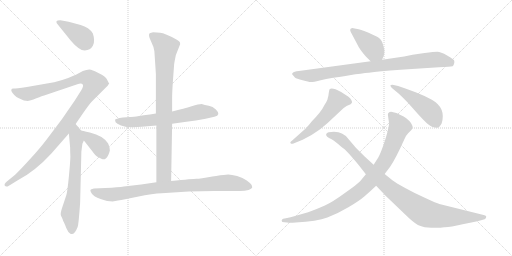
t = 0.00 s
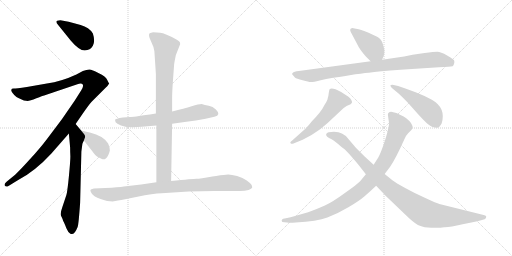
t = 2.17 s
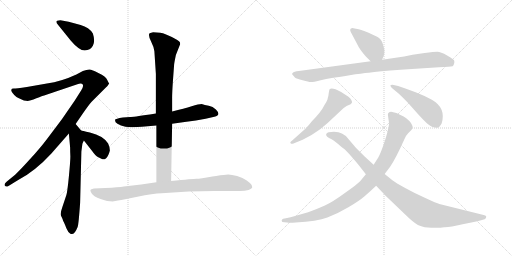
t = 4.33 s
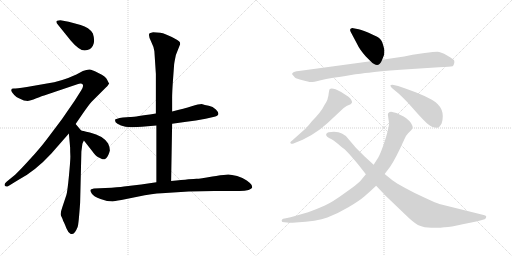
t = 6.49 s
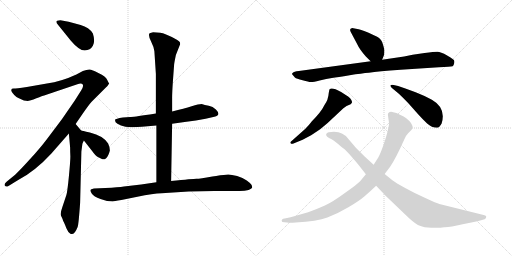
t = 8.66 s
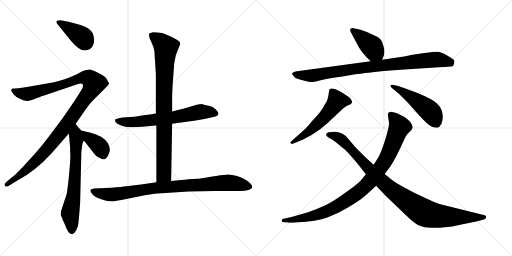
t = 10.82 s

The animated SVG that drew these frames (rendered in a browser with its animation timeline set to each time). Animation: 13 CSS @keyframes rules; one cycle of 10.82 s.

<svg version="1.1" viewBox="0 0 2048 1024" xmlns="http://www.w3.org/2000/svg">
  <g stroke="lightgray" stroke-dasharray="1,1" stroke-width="1" transform="scale(4, 4)">
    <line x1="0" y1="0" x2="256" y2="256"></line>
    <line x1="256" y1="0" x2="0" y2="256"></line>
    <line x1="128" y1="0" x2="128" y2="256"></line>
    <line x1="0" y1="128" x2="256" y2="128"></line>
    <line x1="256" y1="0" x2="512" y2="256"></line>
    <line x1="512" y1="0" x2="256" y2="256"></line>
    <line x1="384" y1="0" x2="384" y2="256"></line>
    <line x1="256" y1="128" x2="512" y2="128"></line>
  </g>
<g transform="scale(1, -1) translate(0, -850)">
   <style type="text/css">
    @keyframes keyframes0 {
      from {
       stroke: black;
       stroke-dashoffset: 390;
       stroke-width: 128;
       }
       56% {
       animation-timing-function: step-end;
       stroke: black;
       stroke-dashoffset: 0;
       stroke-width: 128;
       }
       to {
       stroke: black;
       stroke-width: 1024;
       }
       }
       #make-me-a-hanzi-animation-0 {
         animation: keyframes0 0.567383s both;
         animation-delay: 0.000000s;
         animation-timing-function: linear;
       }
    @keyframes keyframes1 {
      from {
       stroke: black;
       stroke-dashoffset: 1139;
       stroke-width: 128;
       }
       79% {
       animation-timing-function: step-end;
       stroke: black;
       stroke-dashoffset: 0;
       stroke-width: 128;
       }
       to {
       stroke: black;
       stroke-width: 1024;
       }
       }
       #make-me-a-hanzi-animation-1 {
         animation: keyframes1 1.176921s both;
         animation-delay: 0.567383s;
         animation-timing-function: linear;
       }
    @keyframes keyframes2 {
      from {
       stroke: black;
       stroke-dashoffset: 675;
       stroke-width: 128;
       }
       69% {
       animation-timing-function: step-end;
       stroke: black;
       stroke-dashoffset: 0;
       stroke-width: 128;
       }
       to {
       stroke: black;
       stroke-width: 1024;
       }
       }
       #make-me-a-hanzi-animation-2 {
         animation: keyframes2 0.799316s both;
         animation-delay: 1.744304s;
         animation-timing-function: linear;
       }
    @keyframes keyframes3 {
      from {
       stroke: black;
       stroke-dashoffset: 383;
       stroke-width: 128;
       }
       55% {
       animation-timing-function: step-end;
       stroke: black;
       stroke-dashoffset: 0;
       stroke-width: 128;
       }
       to {
       stroke: black;
       stroke-width: 1024;
       }
       }
       #make-me-a-hanzi-animation-3 {
         animation: keyframes3 0.561686s both;
         animation-delay: 2.543620s;
         animation-timing-function: linear;
       }
    @keyframes keyframes4 {
      from {
       stroke: black;
       stroke-dashoffset: 653;
       stroke-width: 128;
       }
       68% {
       animation-timing-function: step-end;
       stroke: black;
       stroke-dashoffset: 0;
       stroke-width: 128;
       }
       to {
       stroke: black;
       stroke-width: 1024;
       }
       }
       #make-me-a-hanzi-animation-4 {
         animation: keyframes4 0.781413s both;
         animation-delay: 3.105306s;
         animation-timing-function: linear;
       }
    @keyframes keyframes5 {
      from {
       stroke: black;
       stroke-dashoffset: 870;
       stroke-width: 128;
       }
       74% {
       animation-timing-function: step-end;
       stroke: black;
       stroke-dashoffset: 0;
       stroke-width: 128;
       }
       to {
       stroke: black;
       stroke-width: 1024;
       }
       }
       #make-me-a-hanzi-animation-5 {
         animation: keyframes5 0.958008s both;
         animation-delay: 3.886719s;
         animation-timing-function: linear;
       }
    @keyframes keyframes6 {
      from {
       stroke: black;
       stroke-dashoffset: 907;
       stroke-width: 128;
       }
       75% {
       animation-timing-function: step-end;
       stroke: black;
       stroke-dashoffset: 0;
       stroke-width: 128;
       }
       to {
       stroke: black;
       stroke-width: 1024;
       }
       }
       #make-me-a-hanzi-animation-6 {
         animation: keyframes6 0.988118s both;
         animation-delay: 4.844727s;
         animation-timing-function: linear;
       }
    @keyframes keyframes7 {
      from {
       stroke: black;
       stroke-dashoffset: 412;
       stroke-width: 128;
       }
       57% {
       animation-timing-function: step-end;
       stroke: black;
       stroke-dashoffset: 0;
       stroke-width: 128;
       }
       to {
       stroke: black;
       stroke-width: 1024;
       }
       }
       #make-me-a-hanzi-animation-7 {
         animation: keyframes7 0.585286s both;
         animation-delay: 5.832845s;
         animation-timing-function: linear;
       }
    @keyframes keyframes8 {
      from {
       stroke: black;
       stroke-dashoffset: 893;
       stroke-width: 128;
       }
       74% {
       animation-timing-function: step-end;
       stroke: black;
       stroke-dashoffset: 0;
       stroke-width: 128;
       }
       to {
       stroke: black;
       stroke-width: 1024;
       }
       }
       #make-me-a-hanzi-animation-8 {
         animation: keyframes8 0.976725s both;
         animation-delay: 6.418131s;
         animation-timing-function: linear;
       }
    @keyframes keyframes9 {
      from {
       stroke: black;
       stroke-dashoffset: 553;
       stroke-width: 128;
       }
       64% {
       animation-timing-function: step-end;
       stroke: black;
       stroke-dashoffset: 0;
       stroke-width: 128;
       }
       to {
       stroke: black;
       stroke-width: 1024;
       }
       }
       #make-me-a-hanzi-animation-9 {
         animation: keyframes9 0.700033s both;
         animation-delay: 7.394856s;
         animation-timing-function: linear;
       }
    @keyframes keyframes10 {
      from {
       stroke: black;
       stroke-dashoffset: 479;
       stroke-width: 128;
       }
       61% {
       animation-timing-function: step-end;
       stroke: black;
       stroke-dashoffset: 0;
       stroke-width: 128;
       }
       to {
       stroke: black;
       stroke-width: 1024;
       }
       }
       #make-me-a-hanzi-animation-10 {
         animation: keyframes10 0.639811s both;
         animation-delay: 8.094889s;
         animation-timing-function: linear;
       }
    @keyframes keyframes11 {
      from {
       stroke: black;
       stroke-dashoffset: 954;
       stroke-width: 128;
       }
       76% {
       animation-timing-function: step-end;
       stroke: black;
       stroke-dashoffset: 0;
       stroke-width: 128;
       }
       to {
       stroke: black;
       stroke-width: 1024;
       }
       }
       #make-me-a-hanzi-animation-11 {
         animation: keyframes11 1.026367s both;
         animation-delay: 8.734700s;
         animation-timing-function: linear;
       }
    @keyframes keyframes12 {
      from {
       stroke: black;
       stroke-dashoffset: 997;
       stroke-width: 128;
       }
       76% {
       animation-timing-function: step-end;
       stroke: black;
       stroke-dashoffset: 0;
       stroke-width: 128;
       }
       to {
       stroke: black;
       stroke-width: 1024;
       }
       }
       #make-me-a-hanzi-animation-12 {
         animation: keyframes12 1.061361s both;
         animation-delay: 9.761067s;
         animation-timing-function: linear;
       }
</style>
<path d="M 283.5 687.5 Q 316.5 648.5 339.0 648.5 Q 361.5 648.5 371.5 667.0 Q 381.5 685.5 371.5 716.5 Q 356.5 741.5 322.5 750.5 L 274.5 763.5 L 241.5 769.5 Q 213.5 769.5 233.5 749.5 L 283.5 687.5 Z" fill="lightgray"></path> 
<path d="M 109.5 446.5 Q 119.5 446.5 145.5 457.0 Q 171.5 467.5 176.5 468.5 L 309.5 513.5 Q 326.5 518.5 331.0 512.0 Q 335.5 505.5 324.5 488.5 L 298.5 447.5 L 247.5 373.5 L 186.5 292.5 Q 162.5 260.5 119.5 213.0 Q 76.5 165.5 60.5 151.5 L 27.5 124.5 Q 14.5 113.5 19.5 107.0 Q 24.5 100.5 35.5 107.5 L 69.5 128.5 Q 139.5 164.5 205.5 236.5 L 275.5 316.5 L 302.5 354.5 L 328.5 392.5 Q 357.5 434.5 367.5 444.5 L 423.5 500.5 Q 430.5 505.5 436.5 516.5 L 436.5 517.5 Q 435.5 518.5 434.5 519.5 L 428.5 531.5 Q 424.5 543.5 393.5 558.5 Q 368.5 572.5 357.5 572.5 Q 346.5 572.5 331.5 566.5 L 305.5 552.5 Q 245.5 524.5 187.5 516.5 L 107.5 502.5 Q 63.5 496.5 54.5 496.5 Q 45.5 496.5 45.5 491.5 Q 44.5 490.5 46.0 485.0 Q 47.5 479.5 57.0 470.5 Q 66.5 461.5 73.5 458.5 L 95.5 448.5 Q 105.5 448.5 109.5 446.5 Z" fill="lightgray"></path> 
<path d="M 275.5 316.5 L 280.5 260.5 Q 280.5 243.5 281.5 225.5 Q 281.5 206.5 275.5 144.5 Q 269.5 82.5 265.5 70.5 L 249.5 22.5 Q 239.5 -5.5 244.5 -13.5 Q 248.5 -21.5 250.5 -26.5 Q 251.5 -31.5 255.5 -38.5 Q 258.5 -44.5 265.5 -62.5 Q 272.5 -79.5 281.5 -84.5 Q 296.5 -93.5 310.5 -57.5 Q 314.5 -47.5 320.5 39.5 L 325.5 244.5 L 329.5 274.5 Q 329.5 276.5 335.5 288.5 C 343.5 306.5 343.5 306.5 324.5 328.5 L 302.5 354.5 C 283.5 377.5 272.5 346.5 275.5 316.5 Z" fill="lightgray"></path> 
<path d="M 335.5 288.5 L 368.5 246.5 Q 382.5 226.5 391.5 222.5 Q 399.5 218.5 407.5 214.5 Q 415.5 209.5 424.5 217.5 Q 433.5 225.5 439.5 248.5 Q 439.5 262.5 432.5 276.5 Q 413.5 307.5 359.5 320.5 Q 326.5 328.5 324.5 328.5 C 300.5 333.5 316.5 312.5 335.5 288.5 Z" fill="lightgray"></path> 
<path d="M 623.5 396.5 L 599.5 392.5 Q 530.5 382.5 520.5 382.5 L 491.5 380.5 Q 461.5 375.5 460.5 372.0 Q 459.5 368.5 462.5 361.5 Q 466.5 355.5 484.0 348.0 Q 501.5 340.5 531.5 341.5 L 567.5 343.5 L 625.5 348.5 L 688.5 355.5 L 738.5 362.5 Q 786.5 367.5 822.5 375.5 L 857.5 383.5 Q 886.5 389.5 863.5 412.5 Q 851.5 423.5 835.0 427.0 Q 818.5 430.5 806.5 434.5 Q 795.5 434.5 766.5 425.0 Q 737.5 415.5 688.5 404.5 L 623.5 396.5 Z" fill="lightgray"></path> 
<path d="M 612.5 721.5 Q 604.5 720.5 598.5 717.5 Q 591.5 710.5 603.5 686.5 Q 615.5 662.5 617.5 645.5 L 623.5 554.5 L 623.5 396.5 L 625.5 348.5 L 625.5 121.5 C 625.5 91.5 683.5 96.5 684.5 126.5 L 688.5 355.5 L 688.5 404.5 L 688.5 459.5 Q 688.5 480.5 691.5 524.5 L 696.5 592.5 Q 697.5 601.5 703.5 630.5 L 720.5 673.5 Q 720.5 677.5 719.5 681.5 Q 718.5 684.5 707.5 691.5 Q 659.5 718.5 640.5 719.5 L 612.5 721.5 Z" fill="lightgray"></path> 
<path d="M 625.5 121.5 L 564.5 112.5 L 495.5 104.5 Q 474.5 101.5 421.5 98.5 L 375.5 96.5 Q 362.5 94.5 361.5 90.5 Q 360.5 86.5 367.5 75.5 Q 374.5 64.5 402.0 54.5 Q 429.5 44.5 451.5 44.5 Q 454.5 45.5 485.5 50.5 L 549.5 63.5 Q 612.5 76.5 646.5 77.5 L 754.5 84.5 L 856.5 86.5 L 950.5 86.5 Q 976.5 85.5 994.5 90.5 Q 1006.5 95.5 1008.5 99.5 Q 1009.5 102.5 1006.5 110.5 Q 1002.5 117.5 987.0 128.5 Q 971.5 139.5 948.5 146.0 Q 925.5 152.5 913.0 152.5 Q 900.5 152.5 864.5 146.5 L 849.5 144.5 Q 799.5 135.5 786.0 135.0 Q 772.5 134.5 684.5 126.5 L 625.5 121.5 Z" fill="lightgray"></path> 
<path d="M 1462.5 625.5 L 1482.5 605.5 C 1503.5 584.5 1517.5 583.5 1528.5 611.5 L 1536.5 631.5 Q 1537.5 641.5 1537.5 648.5 Q 1537.5 654.5 1531.5 673.5 Q 1526.5 692.5 1513.5 700.5 Q 1501.5 707.5 1474.5 719.5 Q 1447.5 731.5 1434.5 733.5 L 1413.5 737.5 Q 1407.5 738.5 1402.5 735.5 Q 1398.5 731.5 1402.5 723.5 L 1429.5 672.5 Q 1437.5 654.5 1462.5 625.5 Z" fill="lightgray"></path> 
<path d="M 1482.5 605.5 L 1195.5 566.5 Q 1174.5 564.5 1171.5 559.5 Q 1166.5 555.5 1168.5 553.5 L 1179.5 540.5 Q 1185.5 535.5 1210.5 529.5 Q 1235.5 522.5 1242.5 522.5 Q 1250.5 521.5 1278.5 528.5 Q 1306.5 535.5 1327.5 538.5 Q 1349.5 541.5 1398.5 549.5 Q 1447.5 557.5 1475.5 559.5 Q 1512.5 566.5 1602.5 571.5 L 1755.5 581.5 Q 1801.5 583.5 1810.5 585.5 Q 1814.5 588.5 1816.5 596.5 Q 1818.5 603.5 1816.5 608.5 Q 1815.5 612.5 1788.5 628.5 Q 1762.5 643.5 1749.5 643.5 Q 1736.5 643.5 1698.5 638.5 L 1650.5 631.5 L 1616.5 624.5 L 1528.5 611.5 L 1482.5 605.5 Z" fill="lightgray"></path> 
<path d="M 1220.5 334.5 L 1167.5 287.5 Q 1158.5 280.5 1162.5 277.5 Q 1164.5 273.5 1171.5 275.5 L 1210.5 291.5 L 1244.5 309.5 L 1280.5 333.5 L 1310.5 358.5 L 1373.5 417.5 Q 1384.5 428.5 1402.5 433.5 Q 1406.5 437.5 1408.5 441.5 Q 1408.5 448.5 1400.5 457.5 Q 1392.5 465.5 1384.5 469.5 L 1364.5 482.5 Q 1327.5 502.5 1318.5 493.5 Q 1316.5 491.5 1313.5 467.5 L 1309.5 451.5 Q 1306.5 443.5 1298.5 431.5 Q 1284.5 402.5 1247.5 365.5 Q 1236.5 350.5 1220.5 334.5 Z" fill="lightgray"></path> 
<path d="M 1592.5 506.5 L 1574.5 510.5 Q 1553.5 512.5 1566.5 499.5 L 1596.5 474.5 Q 1612.5 459.5 1633.5 437.5 L 1672.5 393.5 Q 1691.5 372.5 1708.5 356.5 Q 1726.5 339.5 1748.5 339.5 Q 1757.5 339.5 1766.5 356.5 Q 1785.5 418.5 1727.5 451.5 Q 1698.5 467.5 1662.5 481.5 L 1621.5 496.5 L 1592.5 506.5 Z" fill="lightgray"></path> 
<path d="M 1551.5 391.5 L 1556.5 355.5 Q 1552.5 326.5 1537.5 281.5 Q 1522.5 236.5 1512.5 219.5 L 1494.5 191.5 L 1463.5 153.5 L 1440.5 125.5 Q 1429.5 113.5 1379.5 78.5 Q 1330.5 42.5 1299.5 28.5 Q 1268.5 14.5 1232.5 1.5 L 1176.5 -14.5 Q 1164.5 -18.5 1143.5 -22.5 L 1132.5 -24.5 Q 1127.5 -26.5 1126.5 -32.5 Q 1126.5 -38.5 1137.5 -38.5 L 1148.5 -39.5 Q 1156.5 -41.5 1182.5 -39.5 Q 1268.5 -35.5 1309.5 -19.5 Q 1351.5 -3.5 1393.5 21.5 Q 1436.5 46.5 1459.5 66.5 Q 1482.5 86.5 1504.5 107.5 L 1538.5 154.5 L 1560.5 183.5 Q 1583.5 217.5 1617.5 293.5 Q 1623.5 308.5 1632.5 317.5 L 1645.5 330.5 Q 1648.5 333.5 1650.5 341.5 Q 1650.5 350.5 1638.5 365.5 Q 1623.5 379.5 1614.5 384.5 L 1585.5 398.5 L 1564.5 403.5 Q 1551.5 402.5 1551.5 391.5 Z" fill="lightgray"></path> 
<path d="M 1494.5 191.5 L 1457.5 225.5 L 1423.5 259.5 L 1394.5 293.5 Q 1383.5 309.5 1367.5 316.5 Q 1349.5 326.5 1314.5 321.5 Q 1306.5 319.5 1304.5 313.5 Q 1302.5 304.5 1326.5 293.5 Q 1334.5 289.5 1353.5 273.5 Q 1373.5 256.5 1379.5 252.5 Q 1385.5 247.5 1406.5 223.5 Q 1417.5 211.5 1438.5 185.5 L 1463.5 153.5 L 1504.5 107.5 L 1543.5 66.5 L 1636.5 -22.5 Q 1665.5 -48.5 1679.5 -52.5 Q 1695.5 -59.5 1725.5 -60.5 Q 1756.5 -62.5 1776.5 -58.5 Q 1797.5 -59.5 1850.5 -46.5 Q 1915.5 -34.5 1938.5 -26.5 Q 1943.5 -24.5 1944.5 -18.5 Q 1945.5 -15.5 1943.5 -13.5 Q 1942.5 -11.5 1934.5 -9.5 L 1757.5 34.5 Q 1746.5 37.5 1703.5 57.5 Q 1660.5 76.5 1622.5 97.5 Q 1584.5 118.5 1569.5 129.5 L 1538.5 154.5 L 1494.5 191.5 Z" fill="lightgray"></path> 
      <clipPath id="make-me-a-hanzi-clip-0">
      <path d="M 283.5 687.5 Q 316.5 648.5 339.0 648.5 Q 361.5 648.5 371.5 667.0 Q 381.5 685.5 371.5 716.5 Q 356.5 741.5 322.5 750.5 L 274.5 763.5 L 241.5 769.5 Q 213.5 769.5 233.5 749.5 L 283.5 687.5 Z" fill="lightgray"></path>
      </clipPath>
      <path clip-path="url(#make-me-a-hanzi-clip-0)" d="M 235.5 760.5 L 324.5 704.5 L 341.5 681.5 " fill="none" id="make-me-a-hanzi-animation-0" stroke-dasharray="262 524" stroke-linecap="round"></path>

      <clipPath id="make-me-a-hanzi-clip-1">
      <path d="M 109.5 446.5 Q 119.5 446.5 145.5 457.0 Q 171.5 467.5 176.5 468.5 L 309.5 513.5 Q 326.5 518.5 331.0 512.0 Q 335.5 505.5 324.5 488.5 L 298.5 447.5 L 247.5 373.5 L 186.5 292.5 Q 162.5 260.5 119.5 213.0 Q 76.5 165.5 60.5 151.5 L 27.5 124.5 Q 14.5 113.5 19.5 107.0 Q 24.5 100.5 35.5 107.5 L 69.5 128.5 Q 139.5 164.5 205.5 236.5 L 275.5 316.5 L 302.5 354.5 L 328.5 392.5 Q 357.5 434.5 367.5 444.5 L 423.5 500.5 Q 430.5 505.5 436.5 516.5 L 436.5 517.5 Q 435.5 518.5 434.5 519.5 L 428.5 531.5 Q 424.5 543.5 393.5 558.5 Q 368.5 572.5 357.5 572.5 Q 346.5 572.5 331.5 566.5 L 305.5 552.5 Q 245.5 524.5 187.5 516.5 L 107.5 502.5 Q 63.5 496.5 54.5 496.5 Q 45.5 496.5 45.5 491.5 Q 44.5 490.5 46.0 485.0 Q 47.5 479.5 57.0 470.5 Q 66.5 461.5 73.5 458.5 L 95.5 448.5 Q 105.5 448.5 109.5 446.5 Z" fill="lightgray"></path>
      </clipPath>
      <path clip-path="url(#make-me-a-hanzi-clip-1)" d="M 52.5 488.5 L 109.5 474.5 L 339.5 539.5 L 359.5 535.5 L 375.5 514.5 L 360.5 484.5 L 265.5 350.5 L 182.5 246.5 L 113.5 178.5 L 25.5 111.5 " fill="none" id="make-me-a-hanzi-animation-1" stroke-dasharray="1011 2022" stroke-linecap="round"></path>

      <clipPath id="make-me-a-hanzi-clip-2">
      <path d="M 275.5 316.5 L 280.5 260.5 Q 280.5 243.5 281.5 225.5 Q 281.5 206.5 275.5 144.5 Q 269.5 82.5 265.5 70.5 L 249.5 22.5 Q 239.5 -5.5 244.5 -13.5 Q 248.5 -21.5 250.5 -26.5 Q 251.5 -31.5 255.5 -38.5 Q 258.5 -44.5 265.5 -62.5 Q 272.5 -79.5 281.5 -84.5 Q 296.5 -93.5 310.5 -57.5 Q 314.5 -47.5 320.5 39.5 L 325.5 244.5 L 329.5 274.5 Q 329.5 276.5 335.5 288.5 C 343.5 306.5 343.5 306.5 324.5 328.5 L 302.5 354.5 C 283.5 377.5 272.5 346.5 275.5 316.5 Z" fill="lightgray"></path>
      </clipPath>
      <path clip-path="url(#make-me-a-hanzi-clip-2)" d="M 301.5 345.5 L 306.5 290.5 L 303.5 205.5 L 293.5 63.5 L 280.5 -4.5 L 287.5 -71.5 " fill="none" id="make-me-a-hanzi-animation-2" stroke-dasharray="547 1094" stroke-linecap="round"></path>

      <clipPath id="make-me-a-hanzi-clip-3">
      <path d="M 335.5 288.5 L 368.5 246.5 Q 382.5 226.5 391.5 222.5 Q 399.5 218.5 407.5 214.5 Q 415.5 209.5 424.5 217.5 Q 433.5 225.5 439.5 248.5 Q 439.5 262.5 432.5 276.5 Q 413.5 307.5 359.5 320.5 Q 326.5 328.5 324.5 328.5 C 300.5 333.5 316.5 312.5 335.5 288.5 Z" fill="lightgray"></path>
      </clipPath>
      <path clip-path="url(#make-me-a-hanzi-clip-3)" d="M 333.5 320.5 L 397.5 266.5 L 413.5 226.5 " fill="none" id="make-me-a-hanzi-animation-3" stroke-dasharray="255 510" stroke-linecap="round"></path>

      <clipPath id="make-me-a-hanzi-clip-4">
      <path d="M 623.5 396.5 L 599.5 392.5 Q 530.5 382.5 520.5 382.5 L 491.5 380.5 Q 461.5 375.5 460.5 372.0 Q 459.5 368.5 462.5 361.5 Q 466.5 355.5 484.0 348.0 Q 501.5 340.5 531.5 341.5 L 567.5 343.5 L 625.5 348.5 L 688.5 355.5 L 738.5 362.5 Q 786.5 367.5 822.5 375.5 L 857.5 383.5 Q 886.5 389.5 863.5 412.5 Q 851.5 423.5 835.0 427.0 Q 818.5 430.5 806.5 434.5 Q 795.5 434.5 766.5 425.0 Q 737.5 415.5 688.5 404.5 L 623.5 396.5 Z" fill="lightgray"></path>
      </clipPath>
      <path clip-path="url(#make-me-a-hanzi-clip-4)" d="M 466.5 367.5 L 522.5 361.5 L 678.5 378.5 L 804.5 403.5 L 859.5 398.5 " fill="none" id="make-me-a-hanzi-animation-4" stroke-dasharray="525 1050" stroke-linecap="round"></path>

      <clipPath id="make-me-a-hanzi-clip-5">
      <path d="M 612.5 721.5 Q 604.5 720.5 598.5 717.5 Q 591.5 710.5 603.5 686.5 Q 615.5 662.5 617.5 645.5 L 623.5 554.5 L 623.5 396.5 L 625.5 348.5 L 625.5 121.5 C 625.5 91.5 683.5 96.5 684.5 126.5 L 688.5 355.5 L 688.5 404.5 L 688.5 459.5 Q 688.5 480.5 691.5 524.5 L 696.5 592.5 Q 697.5 601.5 703.5 630.5 L 720.5 673.5 Q 720.5 677.5 719.5 681.5 Q 718.5 684.5 707.5 691.5 Q 659.5 718.5 640.5 719.5 L 612.5 721.5 Z" fill="lightgray"></path>
      </clipPath>
      <path clip-path="url(#make-me-a-hanzi-clip-5)" d="M 608.5 709.5 L 663.5 660.5 L 655.5 483.5 L 655.5 153.5 L 632.5 129.5 " fill="none" id="make-me-a-hanzi-animation-5" stroke-dasharray="742 1484" stroke-linecap="round"></path>

      <clipPath id="make-me-a-hanzi-clip-6">
      <path d="M 625.5 121.5 L 564.5 112.5 L 495.5 104.5 Q 474.5 101.5 421.5 98.5 L 375.5 96.5 Q 362.5 94.5 361.5 90.5 Q 360.5 86.5 367.5 75.5 Q 374.5 64.5 402.0 54.5 Q 429.5 44.5 451.5 44.5 Q 454.5 45.5 485.5 50.5 L 549.5 63.5 Q 612.5 76.5 646.5 77.5 L 754.5 84.5 L 856.5 86.5 L 950.5 86.5 Q 976.5 85.5 994.5 90.5 Q 1006.5 95.5 1008.5 99.5 Q 1009.5 102.5 1006.5 110.5 Q 1002.5 117.5 987.0 128.5 Q 971.5 139.5 948.5 146.0 Q 925.5 152.5 913.0 152.5 Q 900.5 152.5 864.5 146.5 L 849.5 144.5 Q 799.5 135.5 786.0 135.0 Q 772.5 134.5 684.5 126.5 L 625.5 121.5 Z" fill="lightgray"></path>
      </clipPath>
      <path clip-path="url(#make-me-a-hanzi-clip-6)" d="M 370.5 89.5 L 388.5 79.5 L 447.5 72.5 L 634.5 100.5 L 903.5 119.5 L 992.5 105.5 L 1001.5 113.5 L 1001.5 103.5 " fill="none" id="make-me-a-hanzi-animation-6" stroke-dasharray="779 1558" stroke-linecap="round"></path>

      <clipPath id="make-me-a-hanzi-clip-7">
      <path d="M 1462.5 625.5 L 1482.5 605.5 C 1503.5 584.5 1517.5 583.5 1528.5 611.5 L 1536.5 631.5 Q 1537.5 641.5 1537.5 648.5 Q 1537.5 654.5 1531.5 673.5 Q 1526.5 692.5 1513.5 700.5 Q 1501.5 707.5 1474.5 719.5 Q 1447.5 731.5 1434.5 733.5 L 1413.5 737.5 Q 1407.5 738.5 1402.5 735.5 Q 1398.5 731.5 1402.5 723.5 L 1429.5 672.5 Q 1437.5 654.5 1462.5 625.5 Z" fill="lightgray"></path>
      </clipPath>
      <path clip-path="url(#make-me-a-hanzi-clip-7)" d="M 1409.5 729.5 L 1488.5 663.5 L 1519.5 620.5 " fill="none" id="make-me-a-hanzi-animation-7" stroke-dasharray="284 568" stroke-linecap="round"></path>

      <clipPath id="make-me-a-hanzi-clip-8">
      <path d="M 1482.5 605.5 L 1195.5 566.5 Q 1174.5 564.5 1171.5 559.5 Q 1166.5 555.5 1168.5 553.5 L 1179.5 540.5 Q 1185.5 535.5 1210.5 529.5 Q 1235.5 522.5 1242.5 522.5 Q 1250.5 521.5 1278.5 528.5 Q 1306.5 535.5 1327.5 538.5 Q 1349.5 541.5 1398.5 549.5 Q 1447.5 557.5 1475.5 559.5 Q 1512.5 566.5 1602.5 571.5 L 1755.5 581.5 Q 1801.5 583.5 1810.5 585.5 Q 1814.5 588.5 1816.5 596.5 Q 1818.5 603.5 1816.5 608.5 Q 1815.5 612.5 1788.5 628.5 Q 1762.5 643.5 1749.5 643.5 Q 1736.5 643.5 1698.5 638.5 L 1650.5 631.5 L 1616.5 624.5 L 1528.5 611.5 L 1482.5 605.5 Z" fill="lightgray"></path>
      </clipPath>
      <path clip-path="url(#make-me-a-hanzi-clip-8)" d="M 1175.5 553.5 L 1242.5 547.5 L 1492.5 585.5 L 1749.5 612.5 L 1805.5 595.5 " fill="none" id="make-me-a-hanzi-animation-8" stroke-dasharray="765 1530" stroke-linecap="round"></path>

      <clipPath id="make-me-a-hanzi-clip-9">
      <path d="M 1220.5 334.5 L 1167.5 287.5 Q 1158.5 280.5 1162.5 277.5 Q 1164.5 273.5 1171.5 275.5 L 1210.5 291.5 L 1244.5 309.5 L 1280.5 333.5 L 1310.5 358.5 L 1373.5 417.5 Q 1384.5 428.5 1402.5 433.5 Q 1406.5 437.5 1408.5 441.5 Q 1408.5 448.5 1400.5 457.5 Q 1392.5 465.5 1384.5 469.5 L 1364.5 482.5 Q 1327.5 502.5 1318.5 493.5 Q 1316.5 491.5 1313.5 467.5 L 1309.5 451.5 Q 1306.5 443.5 1298.5 431.5 Q 1284.5 402.5 1247.5 365.5 Q 1236.5 350.5 1220.5 334.5 Z" fill="lightgray"></path>
      </clipPath>
      <path clip-path="url(#make-me-a-hanzi-clip-9)" d="M 1398.5 442.5 L 1347.5 446.5 L 1280.5 364.5 L 1231.5 320.5 L 1168.5 281.5 " fill="none" id="make-me-a-hanzi-animation-9" stroke-dasharray="425 850" stroke-linecap="round"></path>

      <clipPath id="make-me-a-hanzi-clip-10">
      <path d="M 1592.5 506.5 L 1574.5 510.5 Q 1553.5 512.5 1566.5 499.5 L 1596.5 474.5 Q 1612.5 459.5 1633.5 437.5 L 1672.5 393.5 Q 1691.5 372.5 1708.5 356.5 Q 1726.5 339.5 1748.5 339.5 Q 1757.5 339.5 1766.5 356.5 Q 1785.5 418.5 1727.5 451.5 Q 1698.5 467.5 1662.5 481.5 L 1621.5 496.5 L 1592.5 506.5 Z" fill="lightgray"></path>
      </clipPath>
      <path clip-path="url(#make-me-a-hanzi-clip-10)" d="M 1576.5 500.5 L 1634.5 468.5 L 1712.5 412.5 L 1744.5 360.5 " fill="none" id="make-me-a-hanzi-animation-10" stroke-dasharray="351 702" stroke-linecap="round"></path>

      <clipPath id="make-me-a-hanzi-clip-11">
      <path d="M 1551.5 391.5 L 1556.5 355.5 Q 1552.5 326.5 1537.5 281.5 Q 1522.5 236.5 1512.5 219.5 L 1494.5 191.5 L 1463.5 153.5 L 1440.5 125.5 Q 1429.5 113.5 1379.5 78.5 Q 1330.5 42.5 1299.5 28.5 Q 1268.5 14.5 1232.5 1.5 L 1176.5 -14.5 Q 1164.5 -18.5 1143.5 -22.5 L 1132.5 -24.5 Q 1127.5 -26.5 1126.5 -32.5 Q 1126.5 -38.5 1137.5 -38.5 L 1148.5 -39.5 Q 1156.5 -41.5 1182.5 -39.5 Q 1268.5 -35.5 1309.5 -19.5 Q 1351.5 -3.5 1393.5 21.5 Q 1436.5 46.5 1459.5 66.5 Q 1482.5 86.5 1504.5 107.5 L 1538.5 154.5 L 1560.5 183.5 Q 1583.5 217.5 1617.5 293.5 Q 1623.5 308.5 1632.5 317.5 L 1645.5 330.5 Q 1648.5 333.5 1650.5 341.5 Q 1650.5 350.5 1638.5 365.5 Q 1623.5 379.5 1614.5 384.5 L 1585.5 398.5 L 1564.5 403.5 Q 1551.5 402.5 1551.5 391.5 Z" fill="lightgray"></path>
      </clipPath>
      <path clip-path="url(#make-me-a-hanzi-clip-11)" d="M 1563.5 391.5 L 1597.5 342.5 L 1541.5 209.5 L 1457.5 102.5 L 1360.5 32.5 L 1296.5 0.5 L 1208.5 -23.5 L 1133.5 -31.5 " fill="none" id="make-me-a-hanzi-animation-11" stroke-dasharray="826 1652" stroke-linecap="round"></path>

      <clipPath id="make-me-a-hanzi-clip-12">
      <path d="M 1494.5 191.5 L 1457.5 225.5 L 1423.5 259.5 L 1394.5 293.5 Q 1383.5 309.5 1367.5 316.5 Q 1349.5 326.5 1314.5 321.5 Q 1306.5 319.5 1304.5 313.5 Q 1302.5 304.5 1326.5 293.5 Q 1334.5 289.5 1353.5 273.5 Q 1373.5 256.5 1379.5 252.5 Q 1385.5 247.5 1406.5 223.5 Q 1417.5 211.5 1438.5 185.5 L 1463.5 153.5 L 1504.5 107.5 L 1543.5 66.5 L 1636.5 -22.5 Q 1665.5 -48.5 1679.5 -52.5 Q 1695.5 -59.5 1725.5 -60.5 Q 1756.5 -62.5 1776.5 -58.5 Q 1797.5 -59.5 1850.5 -46.5 Q 1915.5 -34.5 1938.5 -26.5 Q 1943.5 -24.5 1944.5 -18.5 Q 1945.5 -15.5 1943.5 -13.5 Q 1942.5 -11.5 1934.5 -9.5 L 1757.5 34.5 Q 1746.5 37.5 1703.5 57.5 Q 1660.5 76.5 1622.5 97.5 Q 1584.5 118.5 1569.5 129.5 L 1538.5 154.5 L 1494.5 191.5 Z" fill="lightgray"></path>
      </clipPath>
      <path clip-path="url(#make-me-a-hanzi-clip-12)" d="M 1313.5 312.5 L 1368.5 290.5 L 1540.5 112.5 L 1697.5 -0.5 L 1787.5 -16.5 L 1936.5 -17.5 " fill="none" id="make-me-a-hanzi-animation-12" stroke-dasharray="869 1738" stroke-linecap="round"></path>

</g>
</svg>
